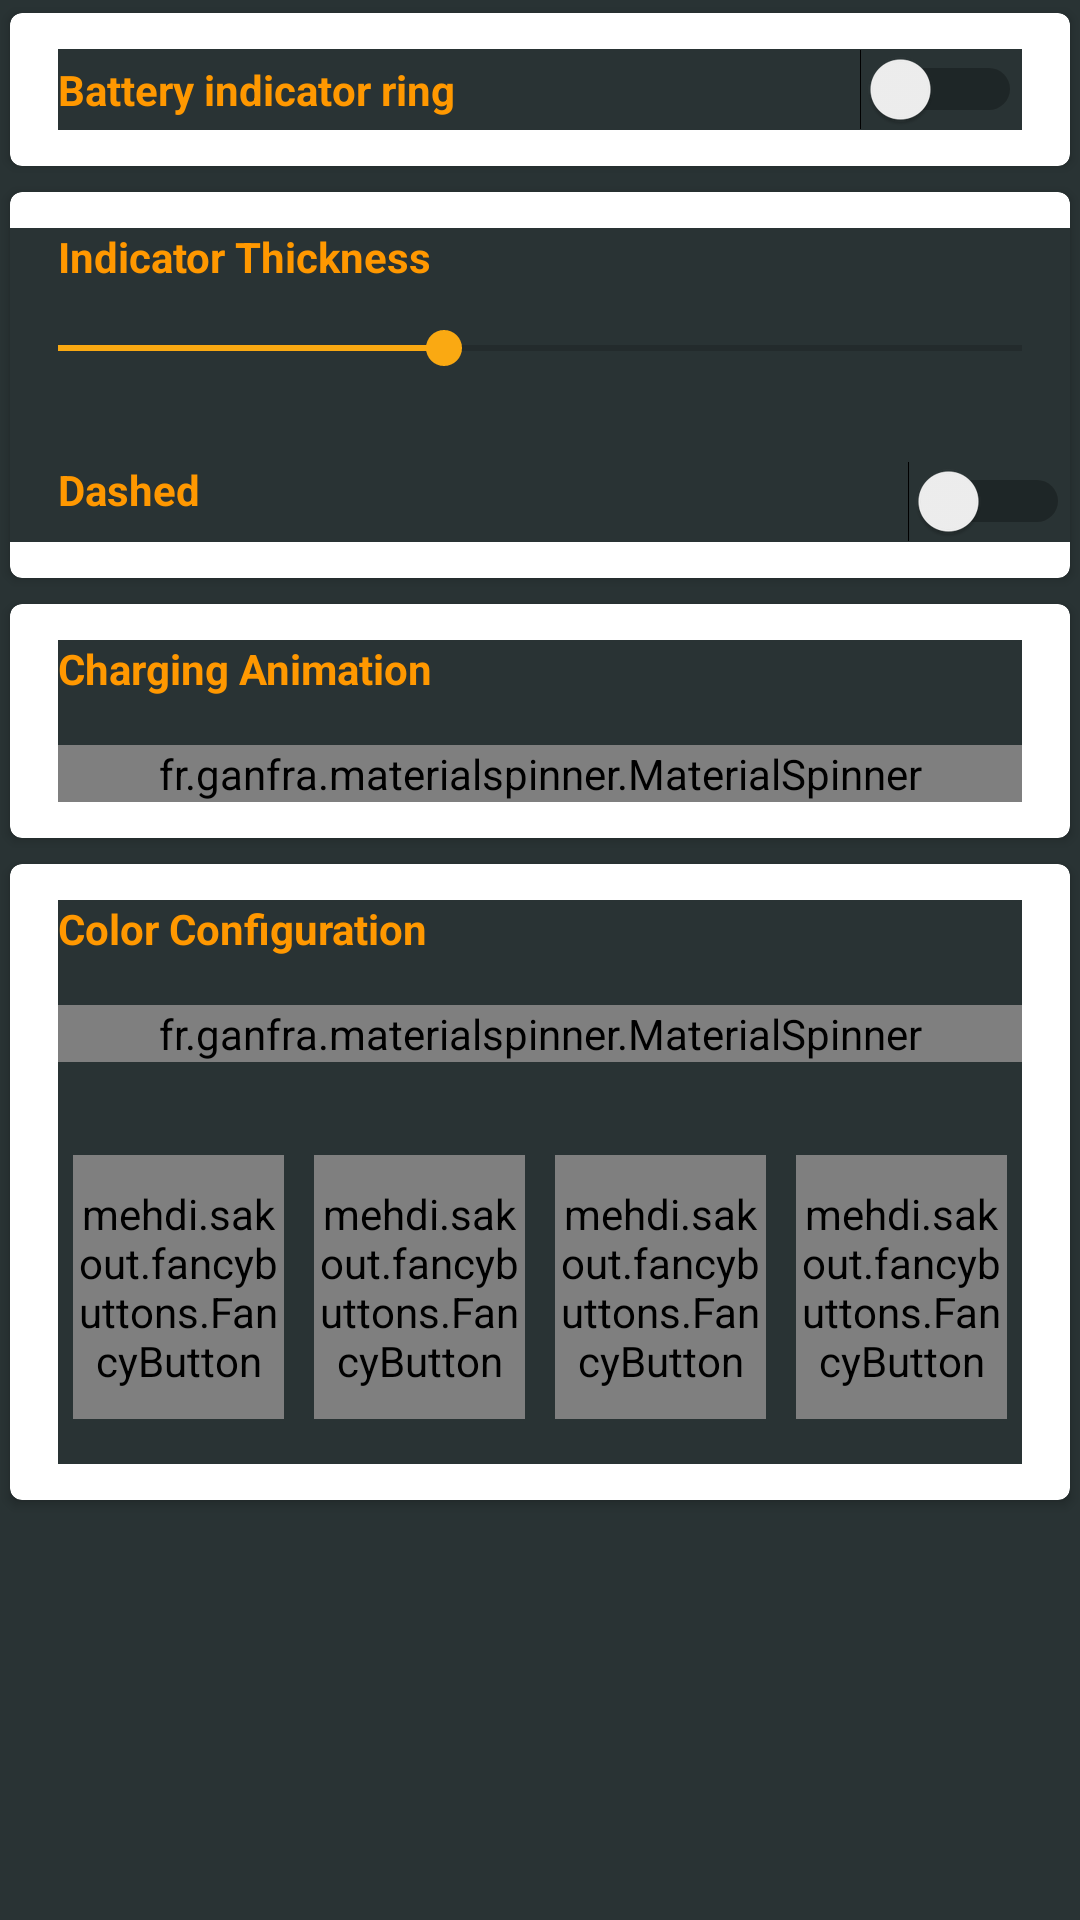

Reconstruct the res/layout file that produces this screen, plus the resources it refers to.
<!-- AndroidManifest.xml: application theme AppTheme -->
<!-- res/layout/fragment_battery_ring.xml -->
<?xml version="1.0" encoding="utf-8"?>
<ScrollView xmlns:android="http://schemas.android.com/apk/res/android"
    xmlns:aapt="http://schemas.android.com/aapt"
    xmlns:app="http://schemas.android.com/apk/res-auto"
    android:layout_width="match_parent"
    android:layout_height="match_parent"
    android:background="@color/colorBlack">

    <LinearLayout
        android:background="@color/colorBlack"
        android:layout_width="match_parent"
        android:layout_height="match_parent"
        android:orientation="vertical">

        <androidx.cardview.widget.CardView
            android:layout_width="match_parent"
            android:layout_height="wrap_content"
            android:background="@color/colorBlack"
            app:cardCornerRadius="4dp"
            app:cardElevation="2dp"
            app:cardUseCompatPadding="true">

            <RelativeLayout
                android:layout_width="match_parent"
                android:background="@color/colorBlack"
                android:layout_height="wrap_content"
                android:layout_marginHorizontal="16dp"
                android:layout_marginVertical="12dp"
                android:orientation="vertical">

                <TextView
                    style="@style/TextViewBlackBold"
                    android:layout_width="wrap_content"
                    android:layout_height="wrap_content"
                    android:layout_centerVertical="true"
                    android:text="Battery indicator ring" />

                <Switch
                    android:id="@+id/switchService"
                    android:layout_width="wrap_content"
                    android:layout_height="wrap_content"
                    android:layout_alignParentRight="true"
                    android:layout_centerVertical="true" />
            </RelativeLayout>
        </androidx.cardview.widget.CardView>

        <androidx.cardview.widget.CardView
            android:layout_width="match_parent"
            android:layout_height="wrap_content"
            app:cardCornerRadius="4dp"
            app:cardElevation="2dp"
            app:cardUseCompatPadding="true">

            <RelativeLayout
                android:background="@color/colorBlack"
                android:layout_width="match_parent"
                android:layout_height="wrap_content"
                android:layout_marginVertical="12dp">

                <TextView
                    android:id="@+id/tv"
                    style="@style/TextViewBlackBold"
                    android:layout_width="wrap_content"
                    android:layout_height="wrap_content"
                    android:layout_marginHorizontal="16dp"
                    android:text="Indicator Thickness" />

                <SeekBar
                    android:id="@+id/seekBarThickness"
                    android:layout_width="match_parent"
                    android:layout_height="wrap_content"
                    android:layout_below="@+id/tv"
                    android:layout_alignParentLeft="true"
                    android:layout_marginTop="12dp"
                    android:layout_marginBottom="8dp"
                    android:max="20"
                    android:progress="8" />

                <View
                    android:id="@+id/view"
                    android:layout_width="match_parent"
                    android:layout_height="0.8dp"
                    android:layout_below="@+id/seekBarThickness"
                    android:layout_marginBottom="20dp"
                    android:background="@color/miniFabColor"
                    android:visibility="invisible" />

                <TextView
                    style="@style/TextViewBlackBold"
                    android:layout_width="wrap_content"
                    android:layout_height="wrap_content"
                    android:layout_below="@+id/view"
                    android:layout_marginHorizontal="16dp"
                    android:text="Dashed" />

                <Switch
                    android:id="@+id/switchDash"
                    android:layout_width="wrap_content"
                    android:layout_height="wrap_content"
                    android:layout_below="@+id/view"
                    android:layout_alignParentRight="true"
                    android:layout_centerVertical="true" />
            </RelativeLayout>
        </androidx.cardview.widget.CardView>

        <androidx.cardview.widget.CardView
            android:layout_width="match_parent"
            android:layout_height="wrap_content"
            app:cardCornerRadius="4dp"
            app:cardElevation="2dp"
            app:cardUseCompatPadding="true">

            <RelativeLayout
                android:background="@color/colorBlack"
                android:layout_width="match_parent"
                android:layout_height="wrap_content"
                android:layout_marginHorizontal="16dp"
                android:layout_marginVertical="12dp">

                <TextView
                    android:id="@+id/tv1"
                    style="@style/TextViewBlackBold"
                    android:layout_width="wrap_content"
                    android:layout_height="wrap_content"
                    android:text="Charging Animation" />

                <fr.ganfra.materialspinner.MaterialSpinner
                    android:id="@+id/dropdownAnimation"
                    android:layout_width="match_parent"
                    android:layout_height="wrap_content"
                    android:layout_below="@+id/tv1"
                    android:layout_marginTop="16dp"
                    app:ms_arrowSize="16dp"
                    app:ms_enableErrorLabel="false"
                    app:ms_enableFloatingLabel="false" />
            </RelativeLayout>
        </androidx.cardview.widget.CardView>

        <LinearLayout
            android:background="@color/colorBlack"
            android:id="@+id/bannerLayout"
            android:layout_width="match_parent"
            android:layout_height="wrap_content"
            android:orientation="vertical" />

        <androidx.cardview.widget.CardView
            android:layout_width="match_parent"
            android:layout_height="wrap_content"
            app:cardCornerRadius="4dp"
            app:cardElevation="2dp"
            app:cardUseCompatPadding="true">

            <RelativeLayout
                android:layout_width="match_parent"
                android:layout_height="match_parent"
                android:background="@color/colorBlack"
                android:layout_marginHorizontal="16dp"
                android:layout_marginVertical="12dp">

                <TextView
                    android:id="@+id/tv2"
                    style="@style/TextViewBlackBold"
                    android:layout_width="wrap_content"
                    android:layout_height="wrap_content"
                    android:text="Color Configuration" />

                <fr.ganfra.materialspinner.MaterialSpinner
                    android:id="@+id/dropdownColorConfig"
                    android:layout_width="match_parent"
                    android:layout_height="wrap_content"
                    android:layout_below="@+id/tv2"
                    android:layout_marginTop="16dp"
                    app:ms_arrowSize="16dp"
                    app:ms_enableErrorLabel="false"
                    app:ms_enableFloatingLabel="false" />

                <LinearLayout
                    android:layout_width="match_parent"
                    android:layout_height="match_parent"
                    android:layout_below="@+id/dropdownColorConfig"
                    android:layout_marginTop="16dp"
                    android:paddingVertical="10dp">

                    <mehdi.sakout.fancybuttons.FancyButton
                        android:id="@+id/btn1"
                        style="@style/ButtonPrimary"
                        android:layout_width="match_parent"
                        android:layout_height="wrap_content"
                        android:layout_marginHorizontal="5dp"
                        android:layout_marginVertical="5dp"
                        android:layout_weight="1" />

                    <mehdi.sakout.fancybuttons.FancyButton
                        android:id="@+id/btn2"
                        style="@style/ButtonPrimary"
                        android:layout_width="match_parent"
                        android:layout_height="wrap_content"
                        android:layout_marginHorizontal="5dp"
                        android:layout_marginVertical="5dp"
                        android:layout_weight="1" />

                    <mehdi.sakout.fancybuttons.FancyButton
                        android:id="@+id/btn3"
                        style="@style/ButtonPrimary"
                        android:layout_width="match_parent"
                        android:layout_height="wrap_content"
                        android:layout_marginHorizontal="5dp"
                        android:layout_marginVertical="5dp"
                        android:layout_weight="1" />

                    <mehdi.sakout.fancybuttons.FancyButton
                        android:id="@+id/btn4"
                        style="@style/ButtonPrimary"
                        android:layout_width="match_parent"
                        android:layout_height="wrap_content"
                        android:layout_marginHorizontal="5dp"
                        android:layout_marginVertical="5dp"
                        android:layout_weight="1" />
                </LinearLayout>
            </RelativeLayout>
        </androidx.cardview.widget.CardView>
    </LinearLayout>
</ScrollView>
<!-- resources referenced by this layout -->
<resources>
  <color name="colorBlack">#293334</color>
  <color name="miniFabColor">#666666</color>
  <style name="ButtonPrimary">
          <item name="android:paddingTop">10dp</item>
          <item name="android:paddingBottom">10dp</item>
          <item name="android:textAllCaps">false</item>
          <item name="android:fontFamily">@font/samsung</item>
          <item name="fb_radius">10dp</item>
      </style>
  <style name="TextViewBlackBold">
          <item name="android:textStyle">bold</item>
          <item name="android:textColor">@color/darkSlateBlue</item>
          <item name="fontFamily">@font/samsung</item>
      </style>
  <style name="AppTheme" parent="Theme.MaterialComponents.DayNight.NoActionBar">
          <item name="android:windowBackground">@android:color/transparent</item>
          <item name="android:windowTranslucentStatus">true</item>
          <item name="colorAccent">@color/colorAccent</item>
          <item name="colorPrimary">@color/colorPrimary</item>
          <item name="colorPrimaryDark">@color/colorPrimaryDark</item>
      </style>
  <color name="darkSlateBlue">#FF9800</color>
  <color name="colorAccent">#faa912</color>
  <color name="colorPrimary">#000000</color>
  <color name="colorPrimaryDark">#000000</color>
</resources>
